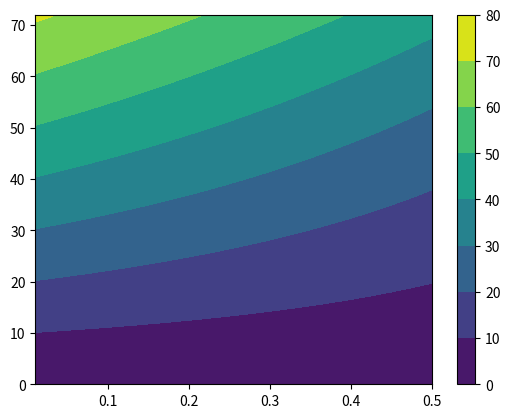

Recreate this plot in Python.
import numpy as np
import pandas as pd
import matplotlib.pyplot as plt

a = np.linspace(0.01, 0.5, num=51)

beta = np.linspace(0, 72 / 180 * np.pi, num=50)

A, B = np.meshgrid(a, beta)


#  theta = np.arctan(A * np.sin(gamma) / (1 - A * np.cos(gamma))) / np.pi * 180
#  theta = B/np.pi*180 - gamma

theta = np.arcsin(A * np.sin(np.pi-B))/np.pi*180
gamma = 180 - (180-B/np.pi*180) - theta

print(theta.max())
print(gamma.min())
print(gamma.max())

plt.contourf(A, B/np.pi*180, gamma)
plt.colorbar()
plt.show()

#  print(theta.shape)

# export to dat file
data = []
for i, ia in enumerate(a):
    for j, b in enumerate(beta):
        data.append([ia, b/np.pi*180, gamma[j, i], theta[j, i]])


#  #  plt.contourf(A, B, theta)
#  #  plt.show()

columns = ['a', 'beta', 'gamma', 'theta']
#  print(columns)
df = pd.DataFrame(data=data, columns=columns)
df.head()
df.to_csv('angles_mat.dat', sep=' ', float_format='%+.3e', index=False)
